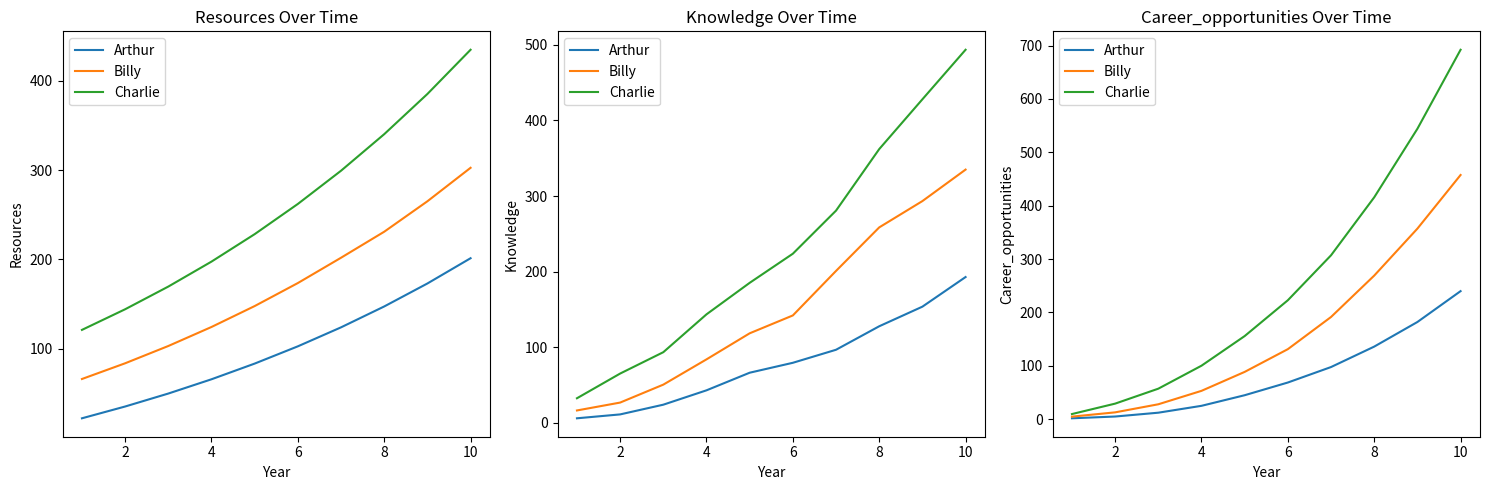
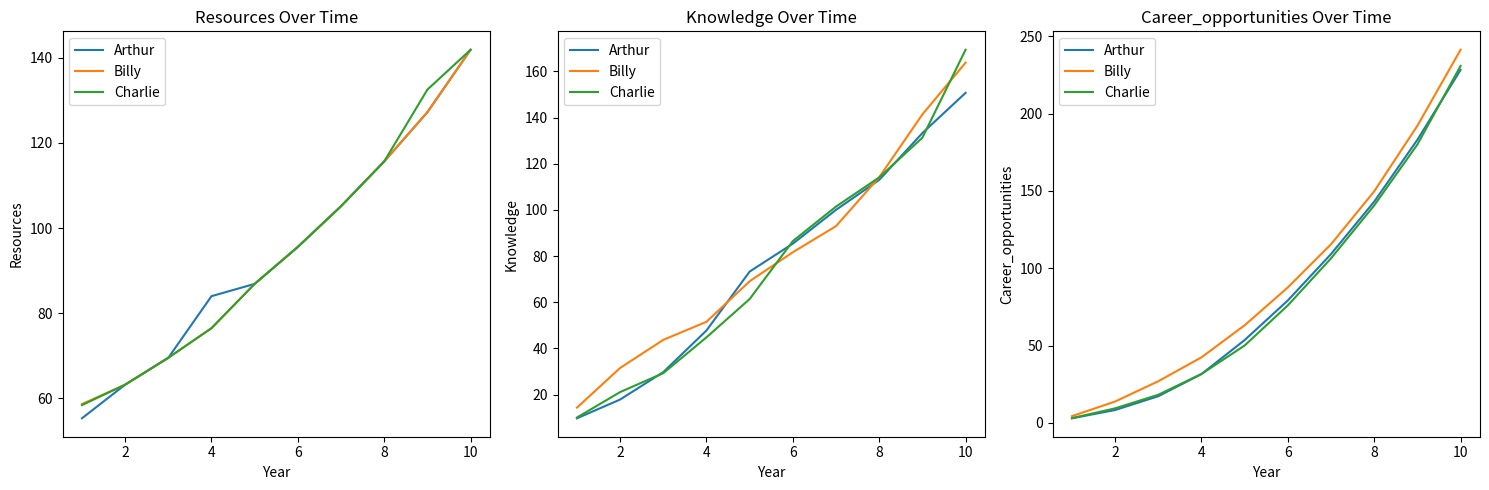

The matplotlib source for these figures, in order:
# Usman Kaleel
# This code is meant to simulate how differing initial resources for people
# can lead to future widened gaps in resources and opportunities


import random
import matplotlib.pyplot as plt

class Student:
    def __init__(self, name, resources):
        self.name = name
        self.resources = resources
        self.knowledge = 0
        self.career_opportunities = 0

    def add_resources(self, amount):
        self.resources += amount

    #Simulate life developments with compounding effects
    def develop(self, growth_rate):

        self.resources *= (1 + growth_rate)
        self.knowledge += self.resources * random.uniform(0.1, 0.3)
        self.career_opportunities += (self.knowledge * 0.3)
        random_event_chance = random.uniform(0, 1)

        #random event chance
        if random_event_chance < 0.1:
            random_effect = random.uniform(-10, 10)
            self.resources = max(0, self.resources + random_effect)

    def display_status(self, year):
        print(f"Year {year}: {self.name}: Resources = {self.resources:.1f}, "
              f"Knowledge = {self.knowledge:.1f},"
              f"Career Opportunities = {self.career_opportunities:.1f}")




def plot_progress_during_simulation(students, years, equity_flag=False, growth_rate=0.1):
    metrics = ['resources', 'knowledge', 'career_opportunities']
    data = {}


    for student in students:
        student_data = {}
        for metric in metrics:
            student_data[metric] = []
        data[student.name] = student_data
    target_resources = 50

    fig, axs = plt.subplots(1, 3, figsize=(15, 5))
    axes = axs.flatten()

    for year in range(1, years + 1):
        print(f"\nYear {year}:")
        total_resources = sum(student.resources for student in students)
        num_students = len(students)

        for student in students:
            # Apply equity adjustments if flag is true
            if equity_flag:
                average_resources = total_resources / num_students
                redistribution = average_resources - student.resources
                student.add_resources(redistribution)
            else:
                student.add_resources(10)

            student.develop(growth_rate=growth_rate)

            student.display_status(year)

            data[student.name]['resources'].append(student.resources)
            data[student.name]['knowledge'].append(student.knowledge)
            data[student.name]['career_opportunities'].append(student.career_opportunities)

        # Update the plot after each year
        for i, metric in enumerate(metrics):
            ax = axes[i]
            ax.clear()
            ax.set_title(f"{metric.capitalize()} Over Time")
            ax.set_xlabel("Year")
            ax.set_ylabel(metric.capitalize())

            for student in students:
                ax.plot(range(1, year + 1), data[student.name][metric], label=student.name)

            ax.legend()

    # Display the final graph
    plt.tight_layout()
    plt.show()


students = [
    Student("Arthur", 10),
    Student("Billy", 50),
    Student("Charlie", 100)
]

# Simulate with Equality
print("Simulation with Equality:")
plot_progress_during_simulation(students, years=10, equity_flag=False, growth_rate=0.1)


students = [
    Student("Arthur", 10),
    Student("Billy", 50),
    Student("Charlie", 100)
]

# Simulate with Equity
print("\nSimulation with Equity:")
plot_progress_during_simulation(students, years=10, equity_flag=True, growth_rate=0.1)
